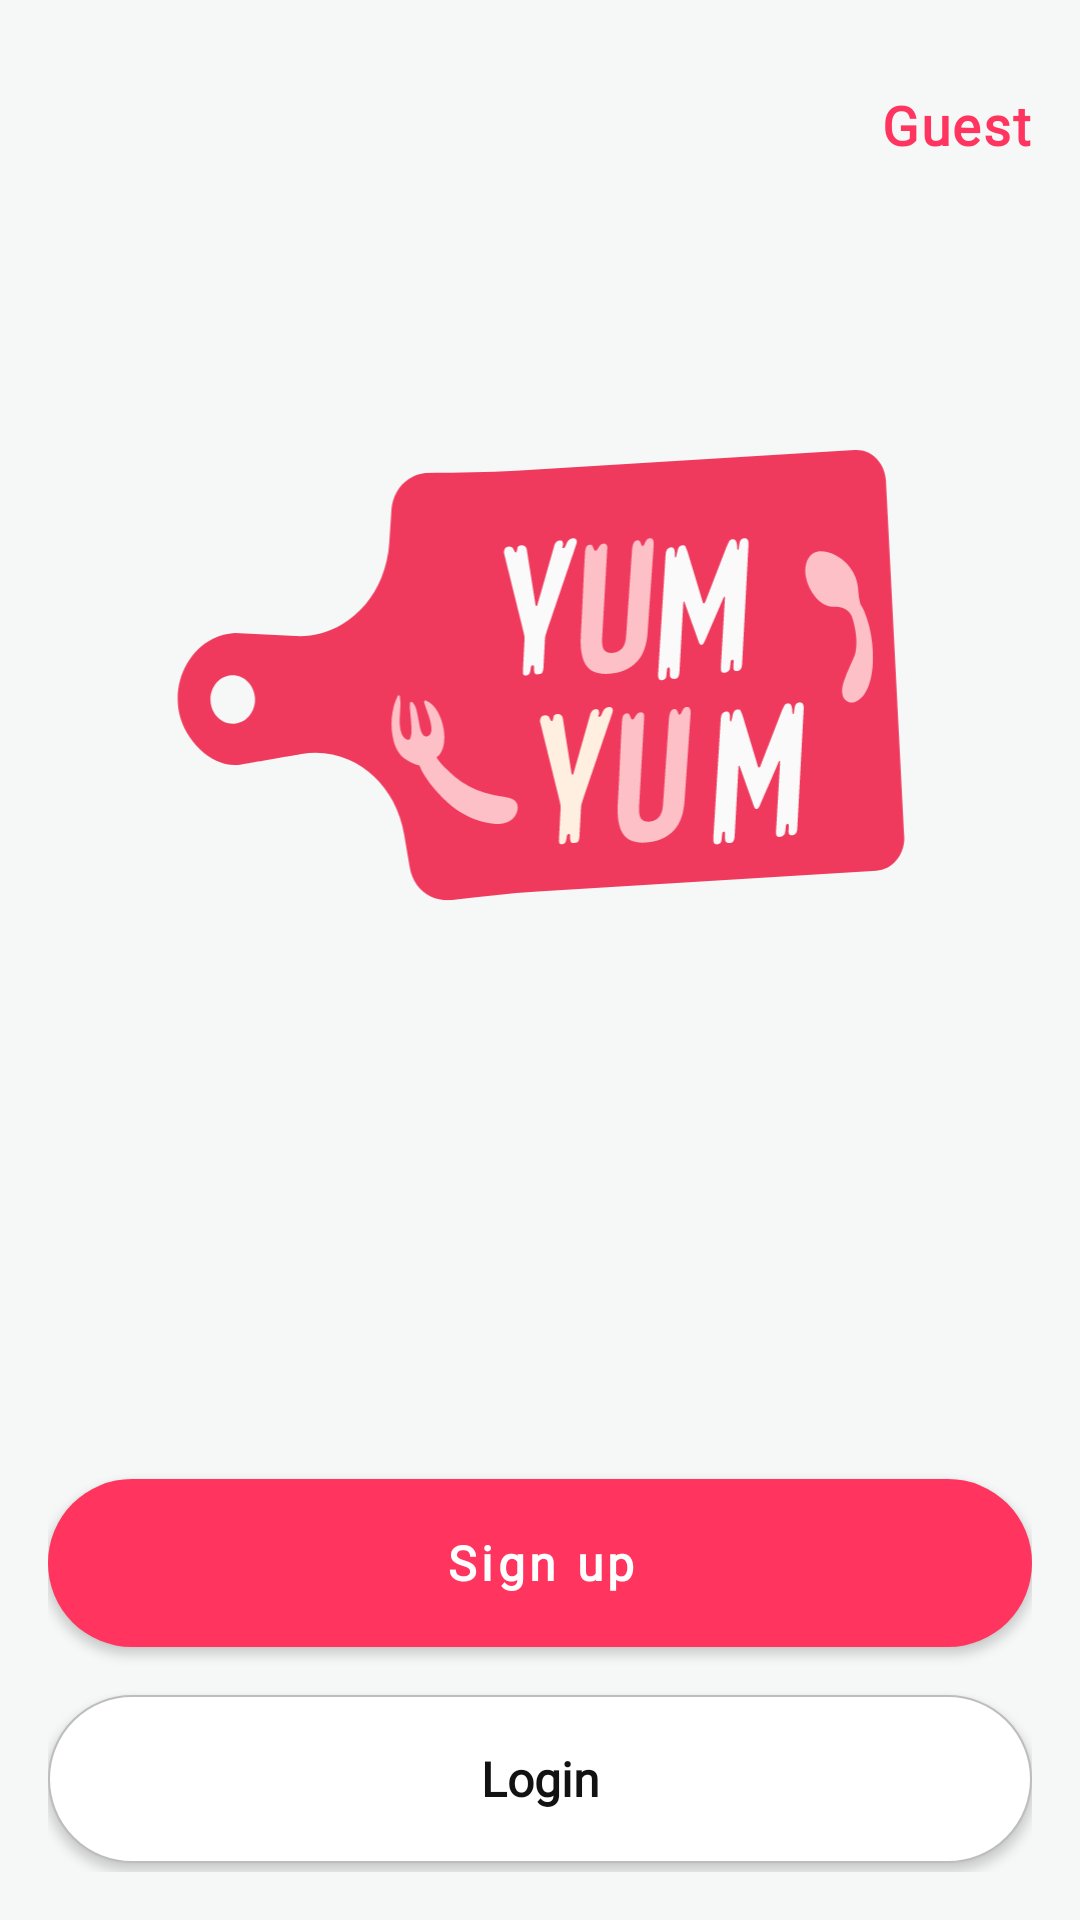

Android layout source for this screen:
<!-- AndroidManifest.xml: application theme Theme.YUMYUM -->
<!-- res/layout/fragment_welcome.xml -->
<?xml version="1.0" encoding="utf-8"?>
<ScrollView
    xmlns:android="http://schemas.android.com/apk/res/android"
    xmlns:tools="http://schemas.android.com/tools"
    android:layout_width="match_parent"
    android:layout_height="match_parent"
    android:fillViewport="true">
<LinearLayout
    android:layout_width="match_parent"
    android:layout_height="match_parent"
    android:orientation="vertical"
    android:background="@color/background_color"
    android:layout_gravity="center_horizontal"
    android:padding="@dimen/padding_large"
    tools:context=".presentation.welcome.WelcomeScreen">
    <TextView
        android:layout_width="wrap_content"
        android:layout_height="wrap_content"
        android:text="@string/Guest"
        style="@style/Yum.Text.LabelLarge"
        android:layout_gravity="end"
        android:layout_marginTop="@dimen/margin_large"
        android:textColor="@color/primary"
        android:clickable="true"
        android:focusable="true"
        android:id="@+id/tvEnterAsGuest" />
    <ImageView
        android:layout_width="260dp"
        android:layout_height="152dp"
        android:src="@drawable/logo"
        android:layout_marginVertical="@dimen/margin_large_xxxx"
        android:contentDescription="@string/logo_description"
        android:layout_gravity="center_horizontal" />
    <Button
        android:layout_width="match_parent"
        android:layout_height="56dp"
        android:layout_marginTop="@dimen/margin_large_xxxx"
        android:text="@string/Signup"
        style="@style/Yum.Button.Primary"
        android:id="@+id/signUp" />
    <Button
        android:layout_width="match_parent"
        android:layout_height="56dp"
        android:layout_marginTop="@dimen/margin_large"
        android:text="@string/login"
        style="@style/Yum.Button.Secondary"
        android:id="@+id/btnLogin" />
</LinearLayout>
</ScrollView>
<!-- resources referenced by this layout -->
<resources>
  <color name="background_color">#F6F7F7</color>
  <color name="primary">#FF355F</color>
  <dimen name="margin_large">16dp</dimen>
  <dimen name="margin_large_xxxx">96dp</dimen>
  <dimen name="padding_large">16dp</dimen>
  <!-- drawable logo: vector/xml drawable (drawable, 14460 chars, omitted) -->
  <string name="Guest">Guest</string>
  <string name="Signup">Sign up</string>
  <string name="login">Login</string>
  <string name="logo_description">this is yum yum logo</string>
  <style name="Yum.Button.Primary" parent="Widget.MaterialComponents.Button">
          <item name="backgroundTint">@null</item>
          <item name="android:background">@drawable/bg_button_primary</item>
          <item name="android:textColor">@color/surface_color</item>
          <item name="android:fontFamily">@font/work_sans</item>
          <item name="android:textStyle">bold</item>
          <item name="android:textSize">16sp</item>
          <item name="height">56dp</item>
          <item name="android:textAllCaps">false</item>
          <item name="android:minHeight">56dp</item>
      </style>
  <style name="Yum.Button.Secondary" parent="">
          <item name="backgroundTint">@null</item>
  
          <item name="android:textColor">@color/text_primary</item>
          <item name="android:fontFamily">@font/work_sans</item>
          <item name="android:background">@drawable/bg_button_secondary</item>
          <item name="android:textStyle">bold</item>
          <item name="android:textSize">16sp</item>
          <item name="height">56dp</item>
          <item name="android:textAllCaps">false</item>
          <item name="android:minHeight">56dp</item>
      </style>
  <style name="Yum.Text.LabelLarge">
          <item name="android:textSize">18sp</item>
          <item name="android:textStyle">bold</item>
      </style>
  <style name="Theme.YUMYUM" parent="Theme.Material3.DayNight.NoActionBar">
  
          <item name="colorPrimary">@color/primary</item>
          <item name="colorOnPrimary">@color/text_on_primary</item>
  
          <item name="colorSecondaryContainer">@color/chip_background_light</item>
          <item name="colorOnSecondaryContainer">@color/text_primary</item>
  
          <item name="android:colorBackground">@color/background_color</item>
          <item name="colorSurface">@color/surface_color</item>
          <item name="colorOnSurface">@color/text_primary</item>
  
          <item name="android:statusBarColor">@color/background_color</item>
          <item name="android:windowLightStatusBar">true</item>
      </style>
  <!-- drawable bg_button_primary (drawable) -->
  <?xml version="1.0" encoding="utf-8"?>
  <shape xmlns:android="http://schemas.android.com/apk/res/android" android:shape="rectangle">
      <solid android:color="@color/primary"/> <corners android:radius="100dp"/> </shape>
  <color name="surface_color">#FFFFFF</color>
  <color name="text_primary">#121212</color>
  <!-- drawable bg_button_secondary (drawable) -->
  <shape xmlns:android="http://schemas.android.com/apk/res/android"
      android:shape="rectangle">
  
      <solid android:color="@color/white"/>
  
      <stroke
          android:width="0.5dp"
          android:color="@color/text_hint"/> <corners android:radius="100dp"/>
  
  </shape>
  <color name="text_on_primary">#FFFFFF</color>
  <color name="chip_background_light">#FFF0F3</color>
  <color name="white">#FFFFFF</color>
  <color name="text_hint">#BDBDBD</color>
</resources>
